Labelled photos from "Datasets", an image-classification folder in Pranay1997git/Car_Brand_Classification. The possible labels are: Audi, Bugatti, Lamborghini, Mercedes.

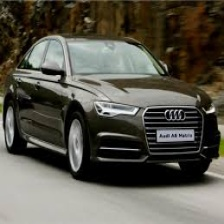
Label: Audi

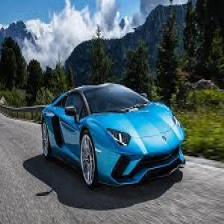
Label: Lamborghini

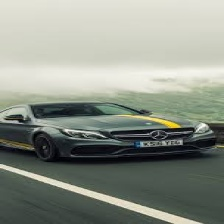
Label: Mercedes

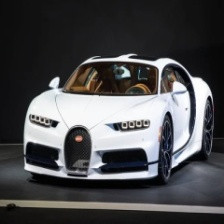
Label: Bugatti

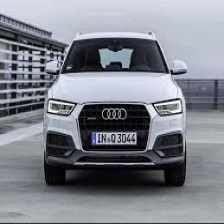
Label: Audi

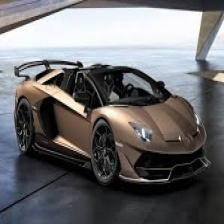
Label: Lamborghini
